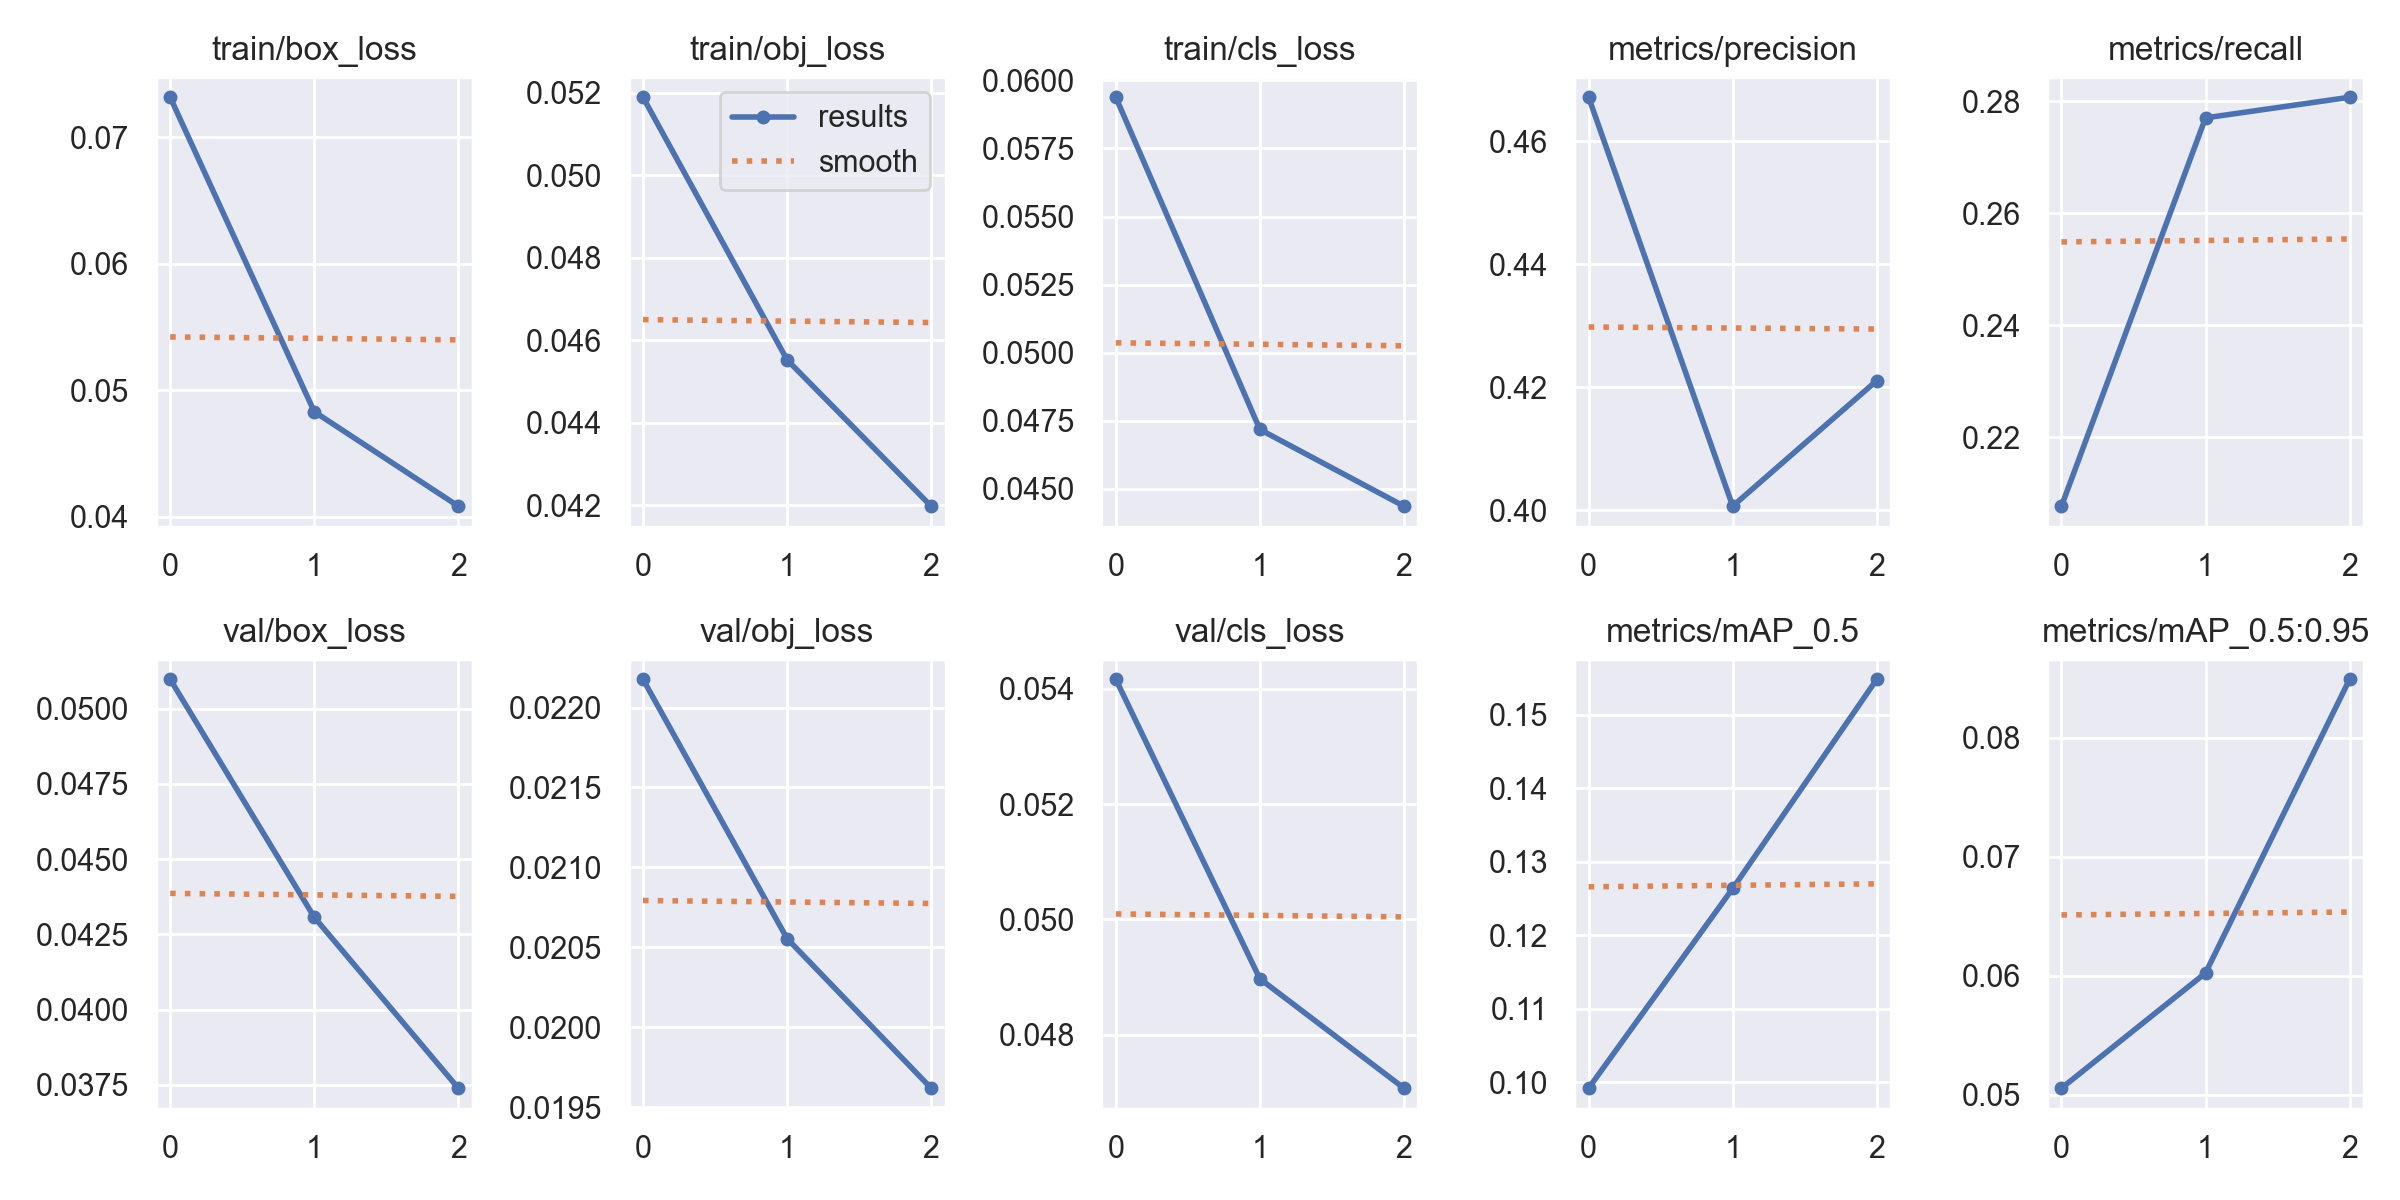

The data file committed next to this chart (first rows):
epoch, train/box_loss, train/obj_loss, train/cls_loss, metrics/precision, metrics/recall, metrics/mAP_0.5, metrics/mAP_0.5:0.95, val/box_loss, val/obj_loss, val/cls_loss, x/lr0, x/lr1, x/lr2
0, 0.07316, 0.05189, 0.05938, 0.4671, 0.2077, 0.09917, 0.05056, 0.05097, 0.02218, 0.05416, 0.07002, 0.003331, 0.003331
1, 0.0483, 0.04553, 0.04718, 0.4006, 0.277, 0.1263, 0.06024, 0.04307, 0.02056, 0.04897, 0.03782, 0.004465, 0.004465
2, 0.04083, 0.04198, 0.04437, 0.421, 0.2807, 0.1548, 0.08492, 0.03739, 0.01962, 0.04708, 0.003425, 0.003399, 0.003399
